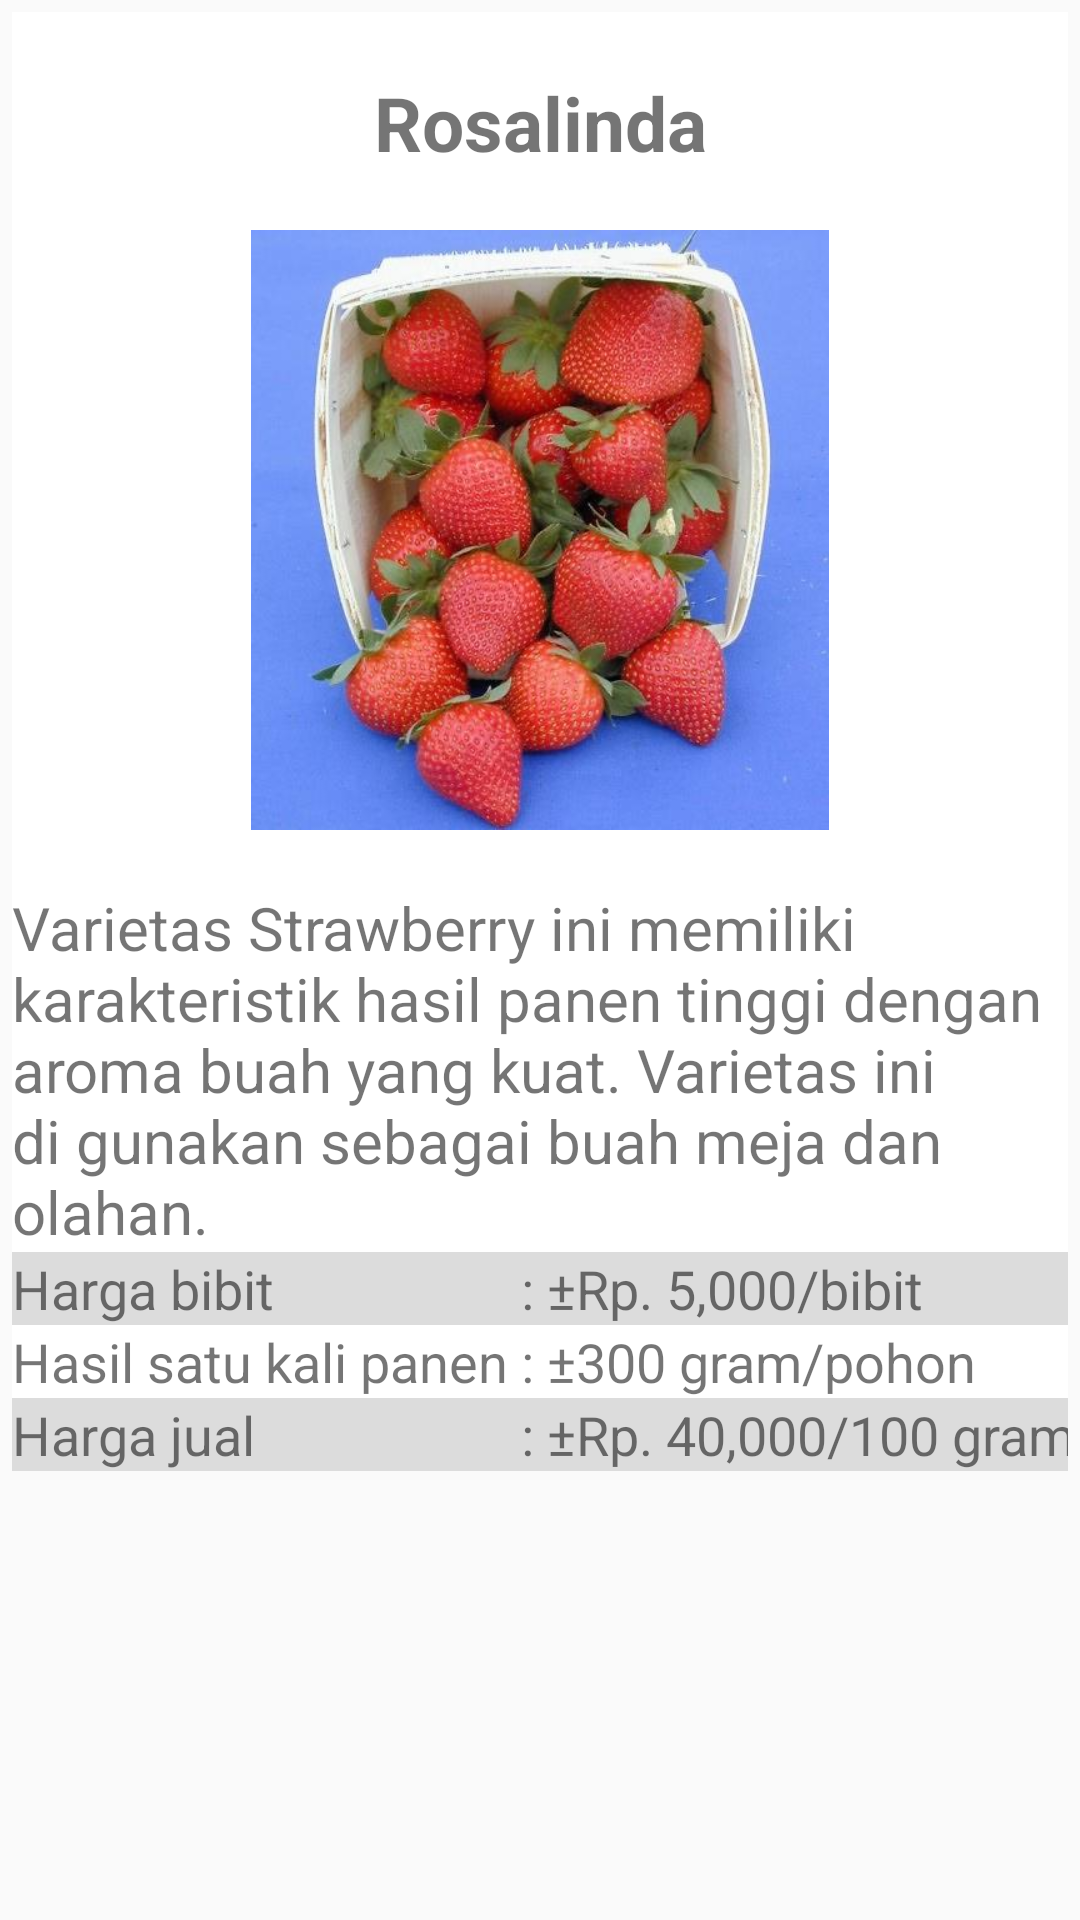

Layout XML and referenced resources for this Android screen:
<!-- AndroidManifest.xml: application theme AppTheme -->
<!-- res/layout/activity_rosa_desc.xml -->
<?xml version="1.0" encoding="utf-8"?>

<LinearLayout xmlns:android="http://schemas.android.com/apk/res/android"
    xmlns:app="http://schemas.android.com/apk/res-auto"
    xmlns:tools="http://schemas.android.com/tools"
    android:layout_width="match_parent"
    android:layout_height="match_parent"
    tools:context=".ui.home.rosa_desc"
    android:orientation="vertical">

    <ScrollView
        android:layout_width="match_parent"
        android:layout_height="match_parent">

        <TableLayout
            android:layout_width="match_parent"
            android:layout_height="match_parent"
            android:layout_margin="4dp"
            android:background="#FFFFFFFF"
            android:gravity="center">

            <TextView
                android:layout_width="wrap_content"
                android:layout_height="wrap_content"
                android:layout_gravity="center"
                android:layout_marginTop="20dp"
                android:gravity="center"
                android:text="Rosalinda"
                android:textSize="25dp"
                android:textStyle="bold" />

            <TextView
                android:layout_width="match_parent"
                android:layout_height="match_parent" />

            <ImageView
                android:layout_width="wrap_content"
                android:layout_height="200dp"
                android:src="@drawable/rosalinda" />

            <TextView
                android:layout_width="match_parent"
                android:layout_height="match_parent" />
            <TextView
                android:layout_width="match_parent"
                android:layout_height="match_parent"
                android:textSize="20sp"
                android:text="Varietas Strawberry ini memiliki karakteristik hasil panen tinggi dengan aroma buah yang kuat. Varietas ini di gunakan sebagai buah meja dan olahan." />
            <TableRow
                android:layout_width="match_parent"
                android:layout_height="wrap_content"
                android:background="#DCDCDC">
                <TextView
                    android:layout_width="wrap_content"
                    android:layout_height="wrap_content"
                    android:text="Harga bibit"
                    android:textSize="18sp"/>

                <TextView
                    android:layout_width="wrap_content"
                    android:layout_height="wrap_content"
                    android:textSize="18sp"
                    android:text=" : " />

                <TextView
                    android:layout_width="wrap_content"
                    android:layout_height="wrap_content"
                    android:textSize="18sp"
                    android:text="±Rp. 5,000/bibit" />
            </TableRow>

            <TableRow
                android:layout_width="match_parent"
                android:layout_height="wrap_content">
                <TextView
                    android:layout_width="wrap_content"
                    android:layout_height="wrap_content"
                    android:text="Hasil satu kali panen"
                    android:textSize="18sp"/>

                <TextView
                    android:layout_width="wrap_content"
                    android:layout_height="wrap_content"
                    android:textSize="18sp"
                    android:text=" : " />

                <TextView
                    android:layout_width="wrap_content"
                    android:layout_height="wrap_content"
                    android:textSize="18sp"
                    android:text="±300 gram/pohon" />
            </TableRow>

            <TableRow
                android:layout_width="match_parent"
                android:layout_height="wrap_content"
                android:background="#DCDCDC">

                <TextView
                    android:layout_width="match_parent"
                    android:layout_height="wrap_content"
                    android:textSize="18sp"
                    android:text="Harga jual" />
                <TextView
                    android:layout_width="wrap_content"
                    android:layout_height="wrap_content"
                    android:textSize="18sp"
                    android:text=" : " />

                <TextView
                    android:layout_width="wrap_content"
                    android:layout_height="wrap_content"
                    android:textSize="18sp"
                    android:text="±Rp. 40,000/100 gram" />

            </TableRow>


        </TableLayout>
    </ScrollView>
</LinearLayout>
<!-- resources referenced by this layout -->
<resources>
  <!-- drawable rosalinda: jpg bitmap (drawable, 40641 bytes) -->
  <style name="AppTheme" parent="Theme.AppCompat.Light.DarkActionBar">
          
          <item name="colorPrimary">@color/background</item>
          <item name="colorPrimaryDark">@color/background</item>
          <item name="colorAccent">@color/colorAccent</item>
      </style>
  <color name="background">#008080</color>
  <color name="colorAccent">#03DAC5</color>
</resources>
